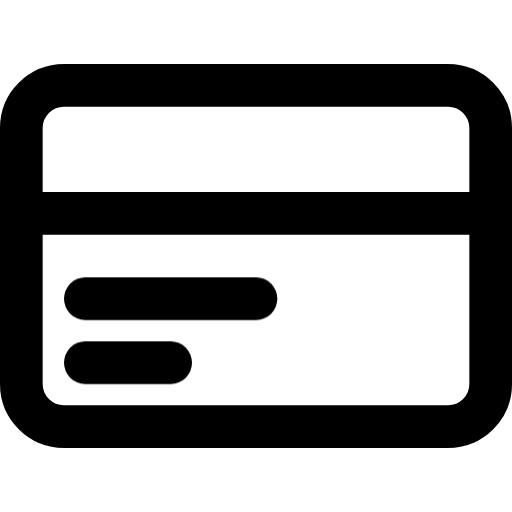
t = 0.00 s
t = 0.32 s: frame unchanged from t = 0.00 s, image omitted
t = 0.63 s: frame unchanged from t = 0.00 s, image omitted
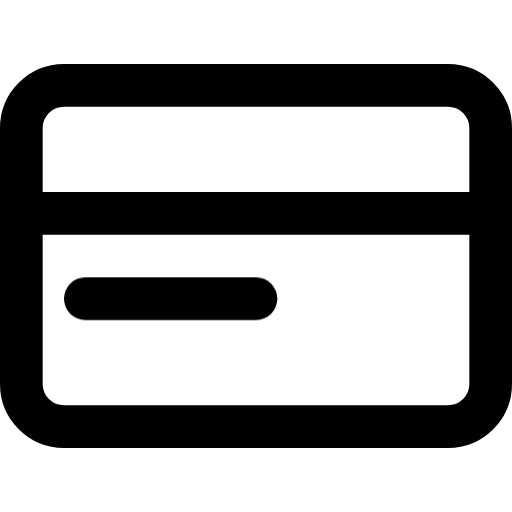
t = 0.90 s
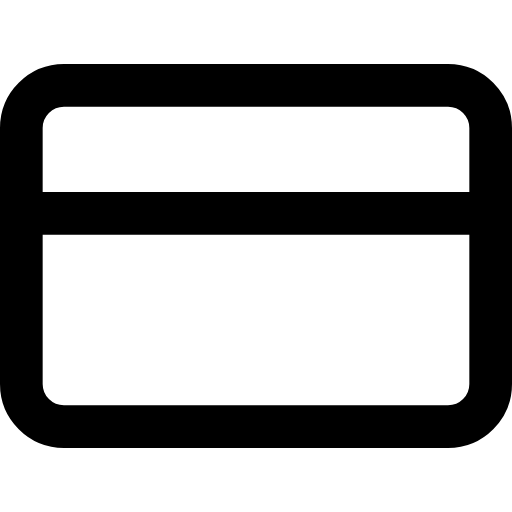
t = 1.19 s
t = 1.53 s: frame unchanged from t = 1.19 s, image omitted

The animated SVG that drew these frames (rendered in a browser with its animation timeline set to each time). Animation: 2 CSS @keyframes rules; one cycle of 1.80 s, repeats indefinitely.

<svg xmlns="http://www.w3.org/2000/svg" viewBox="0 0 24 24" fill="none" stroke="currentColor" stroke-width="2" stroke-linecap="round" stroke-linejoin="round">
  <style>@keyframes kfKartSatir1 {
  0%, 45%, 100% { opacity: 1; }
  55%, 80% { opacity: 0; }
}
@keyframes kfKartSatir2 {
  0%, 35%, 100% { opacity: 1; }
  45%, 70% { opacity: 0; }
}
.fx-kart-s1 { animation: kfKartSatir1 1.8s steps(1, end) infinite; }
.fx-kart-s2 { animation: kfKartSatir2 1.8s steps(1, end) infinite; }
</style><rect x="1" y="4" width="22" height="16" rx="2" ry="2" /><line x1="1" y1="10" x2="23" y2="10" /><line x1="4" y1="14" x2="12" y2="14" class="fx-kart-s1" /><line x1="4" y1="17" x2="8" y2="17" class="fx-kart-s2" />
</svg>